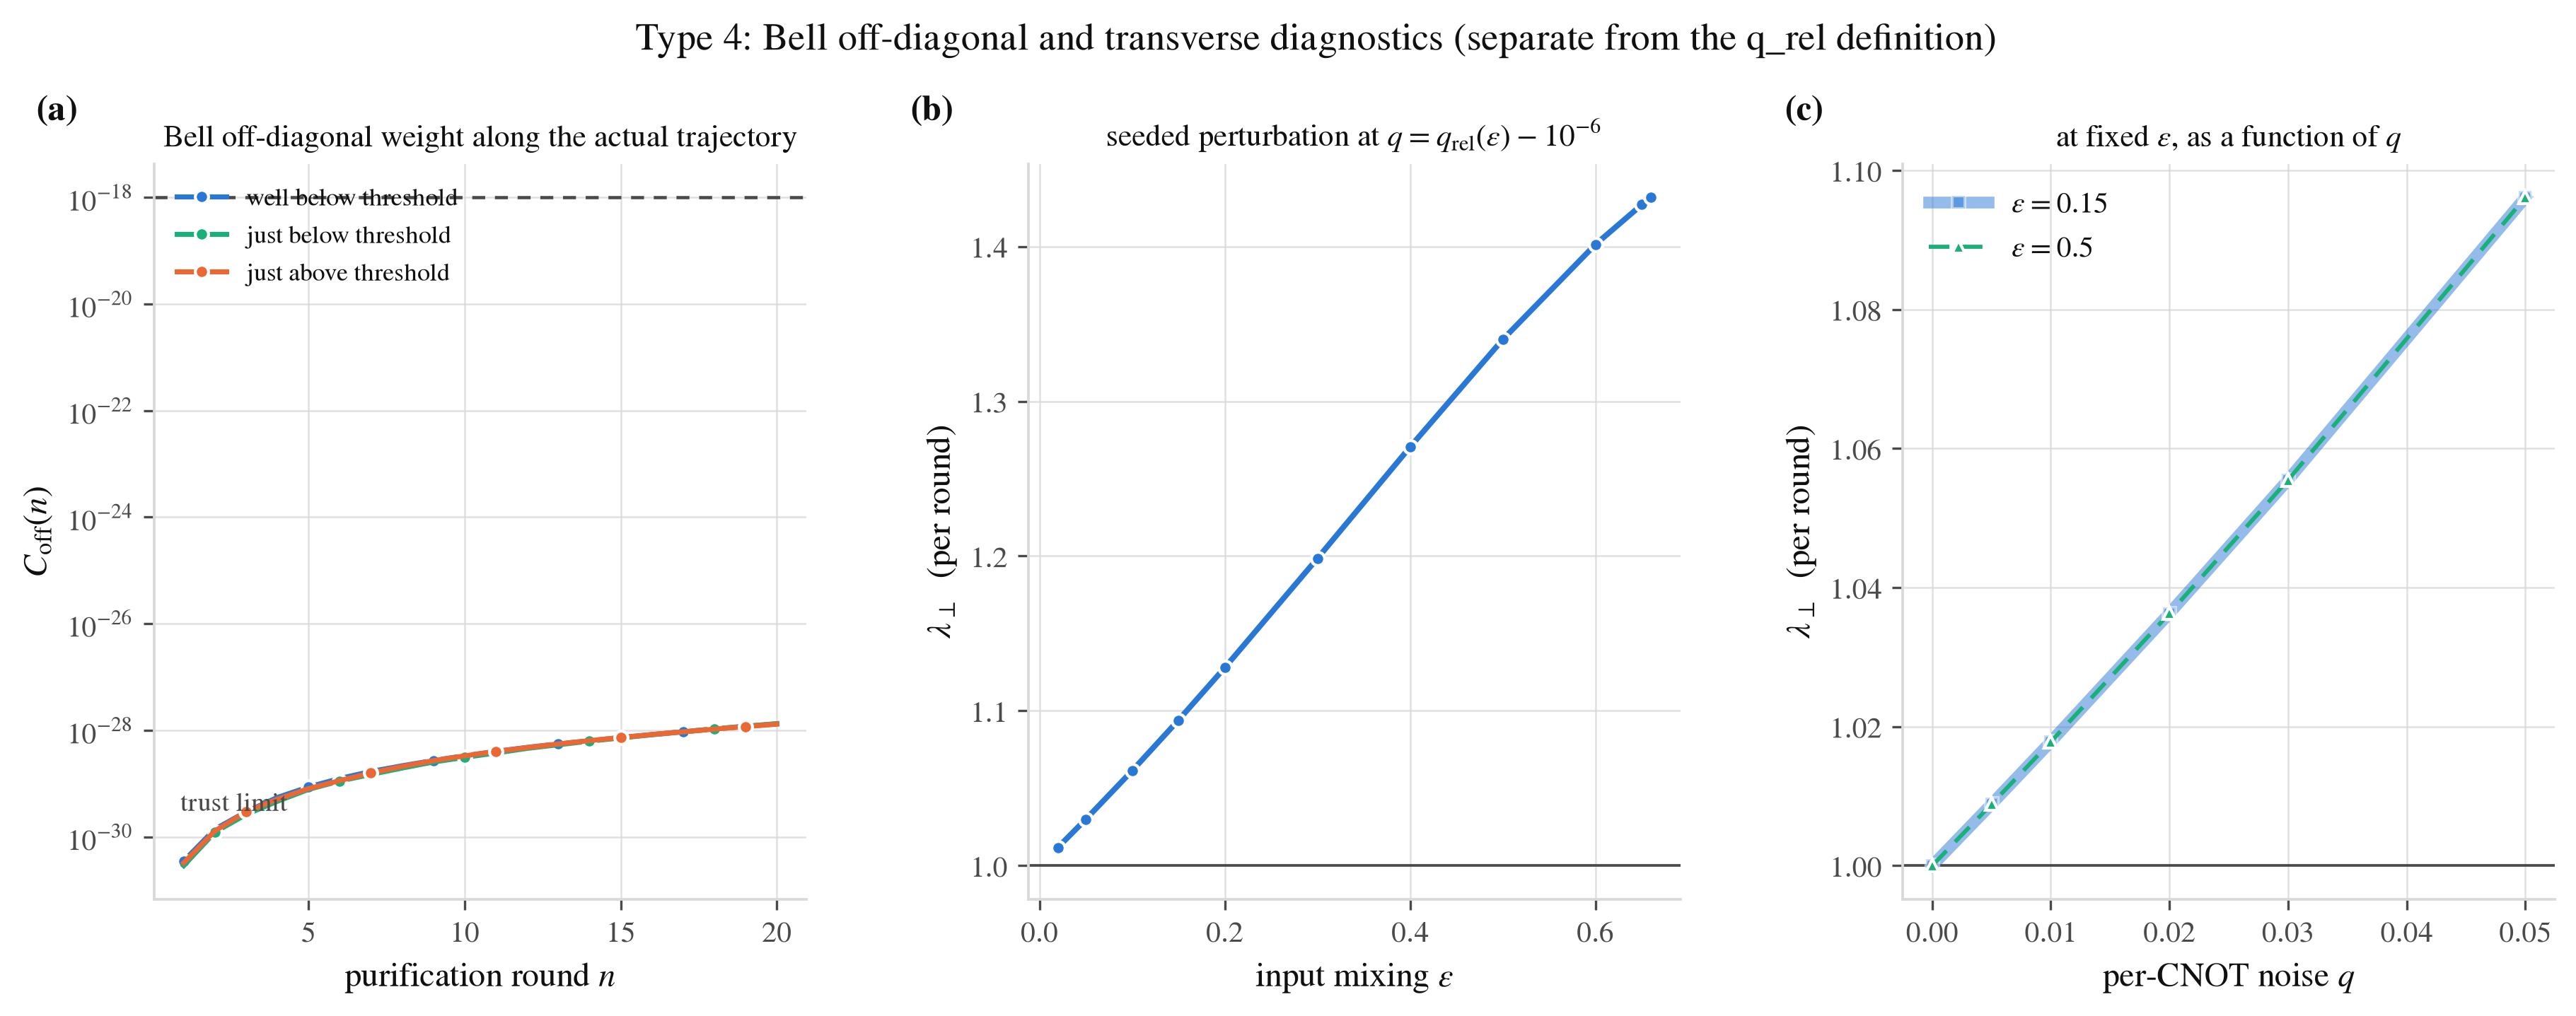

Data behind this chart, as committed beside it:
epsilon, q_rel, q, growth_rate, a_initial, a_final, fp_locked, amplitude_at_floor, seeded_state_min_eig
0.02, 0.006655, 0.006654, 1.012, 1.4142149527650737e-12, 2.8667231133461047e-12, False, False, 0.005
0.05, 0.01658, 0.01658, 1.03, 1.414194376967928e-12, 8.356101351934009e-12, False, False, 0.0125
0.1, 0.03294, 0.03294, 1.061, 1.414212272508878e-12, 5.0953114772423243e-11, False, False, 0.025
0.15, 0.04898, 0.04898, 1.094, 1.4142083830887106e-12, 3.1777042136263963e-10, False, False, 0.0375
0.2, 0.0646, 0.0646, 1.128, 1.4141556961967916e-12, 2.006078514447099e-09, False, False, 0.05
0.3, 0.09413, 0.09412, 1.198, 1.4141407745327743e-12, 7.839118103289378e-08, False, False, 0.075
0.4, 0.1206, 0.1206, 1.27, 1.4141453341652912e-12, 2.67674763710237e-06, False, False, 0.1
0.5, 0.143, 0.143, 1.34, 1.4141786354418031e-12, 6.820184222040294e-05, False, False, 0.125
0.6, 0.1604, 0.1604, 1.401, 1.4141865625758578e-12, 0.001083, False, False, 0.15
0.65, 0.1669, 0.1669, 1.427, 1.414177243578177e-12, 0.003403, False, False, 0.1625
0.66, 0.168, 0.168, 1.432, 1.4141536923835603e-12, 0.004182, False, False, 0.165
